Run: headless pygame with SDL's dummy video driver; simulated clock (each Clock.tick advances the game by its frame time, no real sleeping); random seed 0; keys injected as events and as key.get_pressed() state; no mouse input.
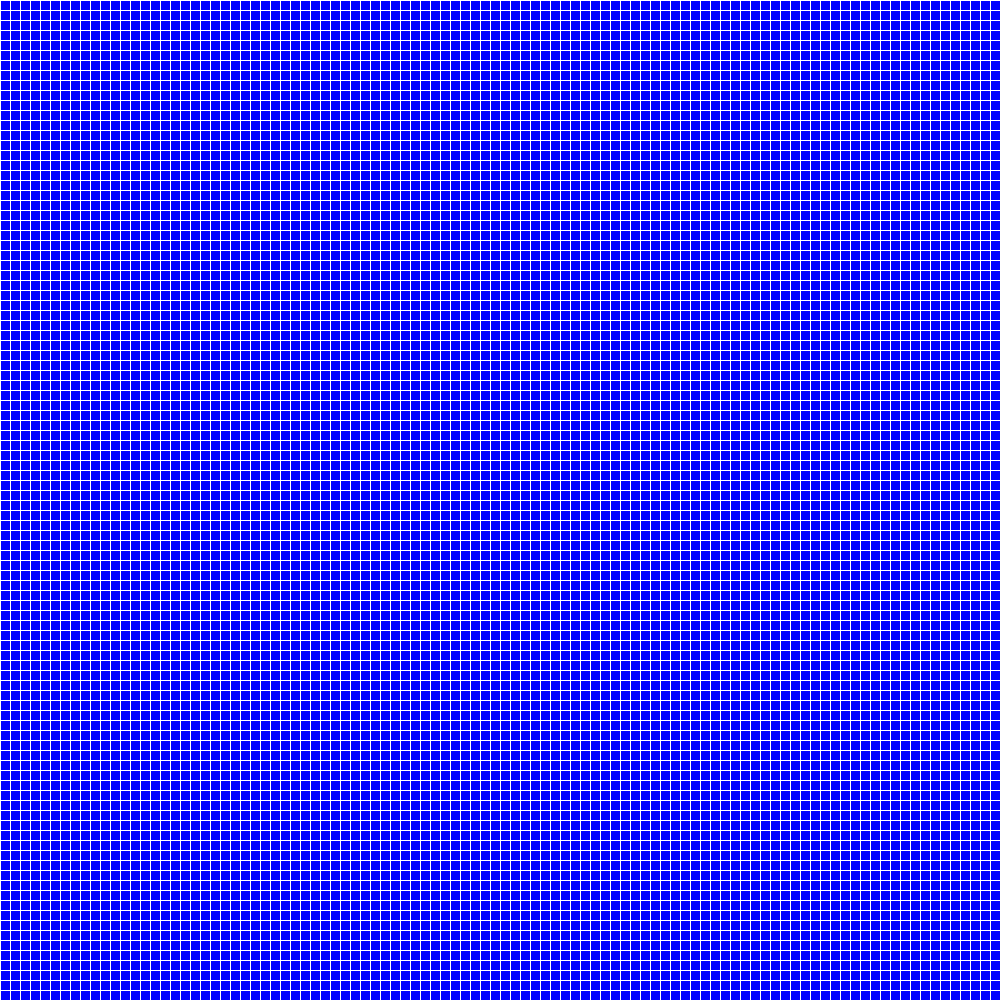
Frame 1 of 4 · flips 1–60 · no input
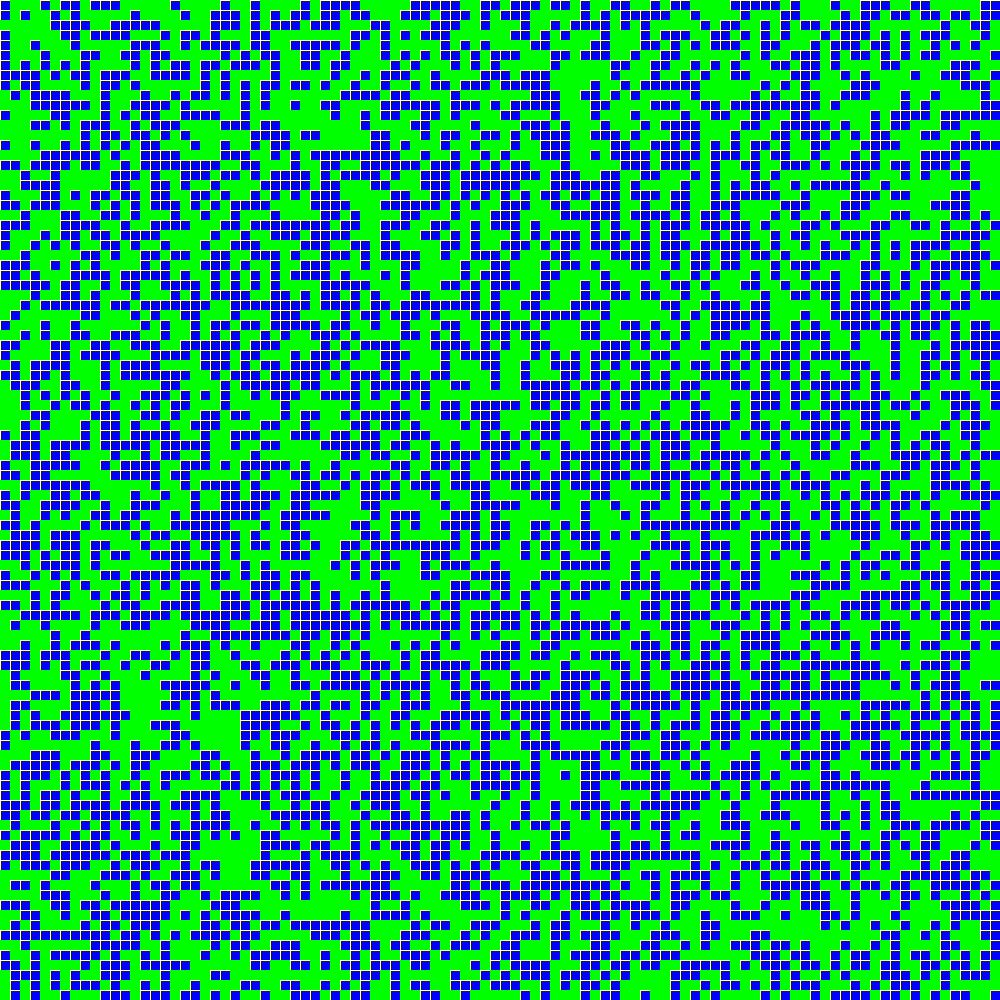
Frame 2 of 4 · flips 61–180 · tapped SPACE, RETURN · held RIGHT (→), D
Frame 3 of 4 · flips 181–300 · held DOWN (↓), S · screen unchanged from frame 2, image omitted
Frame 4 of 4 · flips 301–420 · held LEFT (←), A, UP (↑), W · screen unchanged from frame 3, image omitted

The pygame program that drew these frames:

import pygame as pg
import random

window = pg.display.set_mode((1000, 1000))
clock = pg.time.Clock()

cell_rects = []
cells_filled = {}

filled_cell_amount = 0
empty_cell_amount = 0

def draw_grid():
    for x in range(0, window.get_width(), 10):
        pg.draw.line(window, (255, 255, 255), (x, 0), (x, window.get_height()))
    
    for y in range(0, window.get_height(), 10):
        pg.draw.line(window, (255, 255, 255), (0 ,y), (window.get_width(), y))

def find_cells():
    for x in range(0, window.get_width(), 10):
        for y in range(0, window.get_height(), 10):
            cell = pg.Rect(x, y, 10, 10)
            cell_rects.append(cell)
            
def fill_random_cells():
    global filled_cell_amount, empty_cell_amount
    
    for cell in cell_rects:
        if random.choice([True, False]):
            cells_filled[cell.topleft] = True
            filled_cell_amount += 1
        else:
            cells_filled[cell.topleft] = False
            empty_cell_amount += 1
            
def draw_filled_cells():
    for index, cell_location in enumerate(cells_filled):
        if cells_filled[cell_location]:
            pg.draw.rect(window, (0, 255, 0), cell_rects[index])
            
def check_nearby_tiles():
    for index, location in enumerate(cells_filled):
        left_index = index-1
        left_location = cell_rects[left_index].topleft
        left_filled = cells_filled[left_location]
        
        right_index = index+1
        try:
            right_location = cell_rects[right_index].topleft
        except:
            continue
        right_filled = cells_filled[right_location]
        
        filled = cells_filled[location]
        
        if left_filled and right_filled and not filled:
            cells_filled[location] = True

running = True

while running:
    window.fill((0, 0, 255))
    
    draw_grid()
    draw_filled_cells()
    
    clock.tick(60)
    pg.display.update()
    
    for event in pg.event.get():
        if event.type == pg.QUIT:
            running = False
            break
        elif event.type == pg.KEYUP:
            if event.key == pg.K_RETURN:
                cells_filled = {}
                cell_rects = []
                filled_cell_amount = 0
                empty_cell_amount = 0
                
                find_cells()
                fill_random_cells()
            elif event.key == pg.K_SPACE:
                print("rawr")
                check_nearby_tiles()
